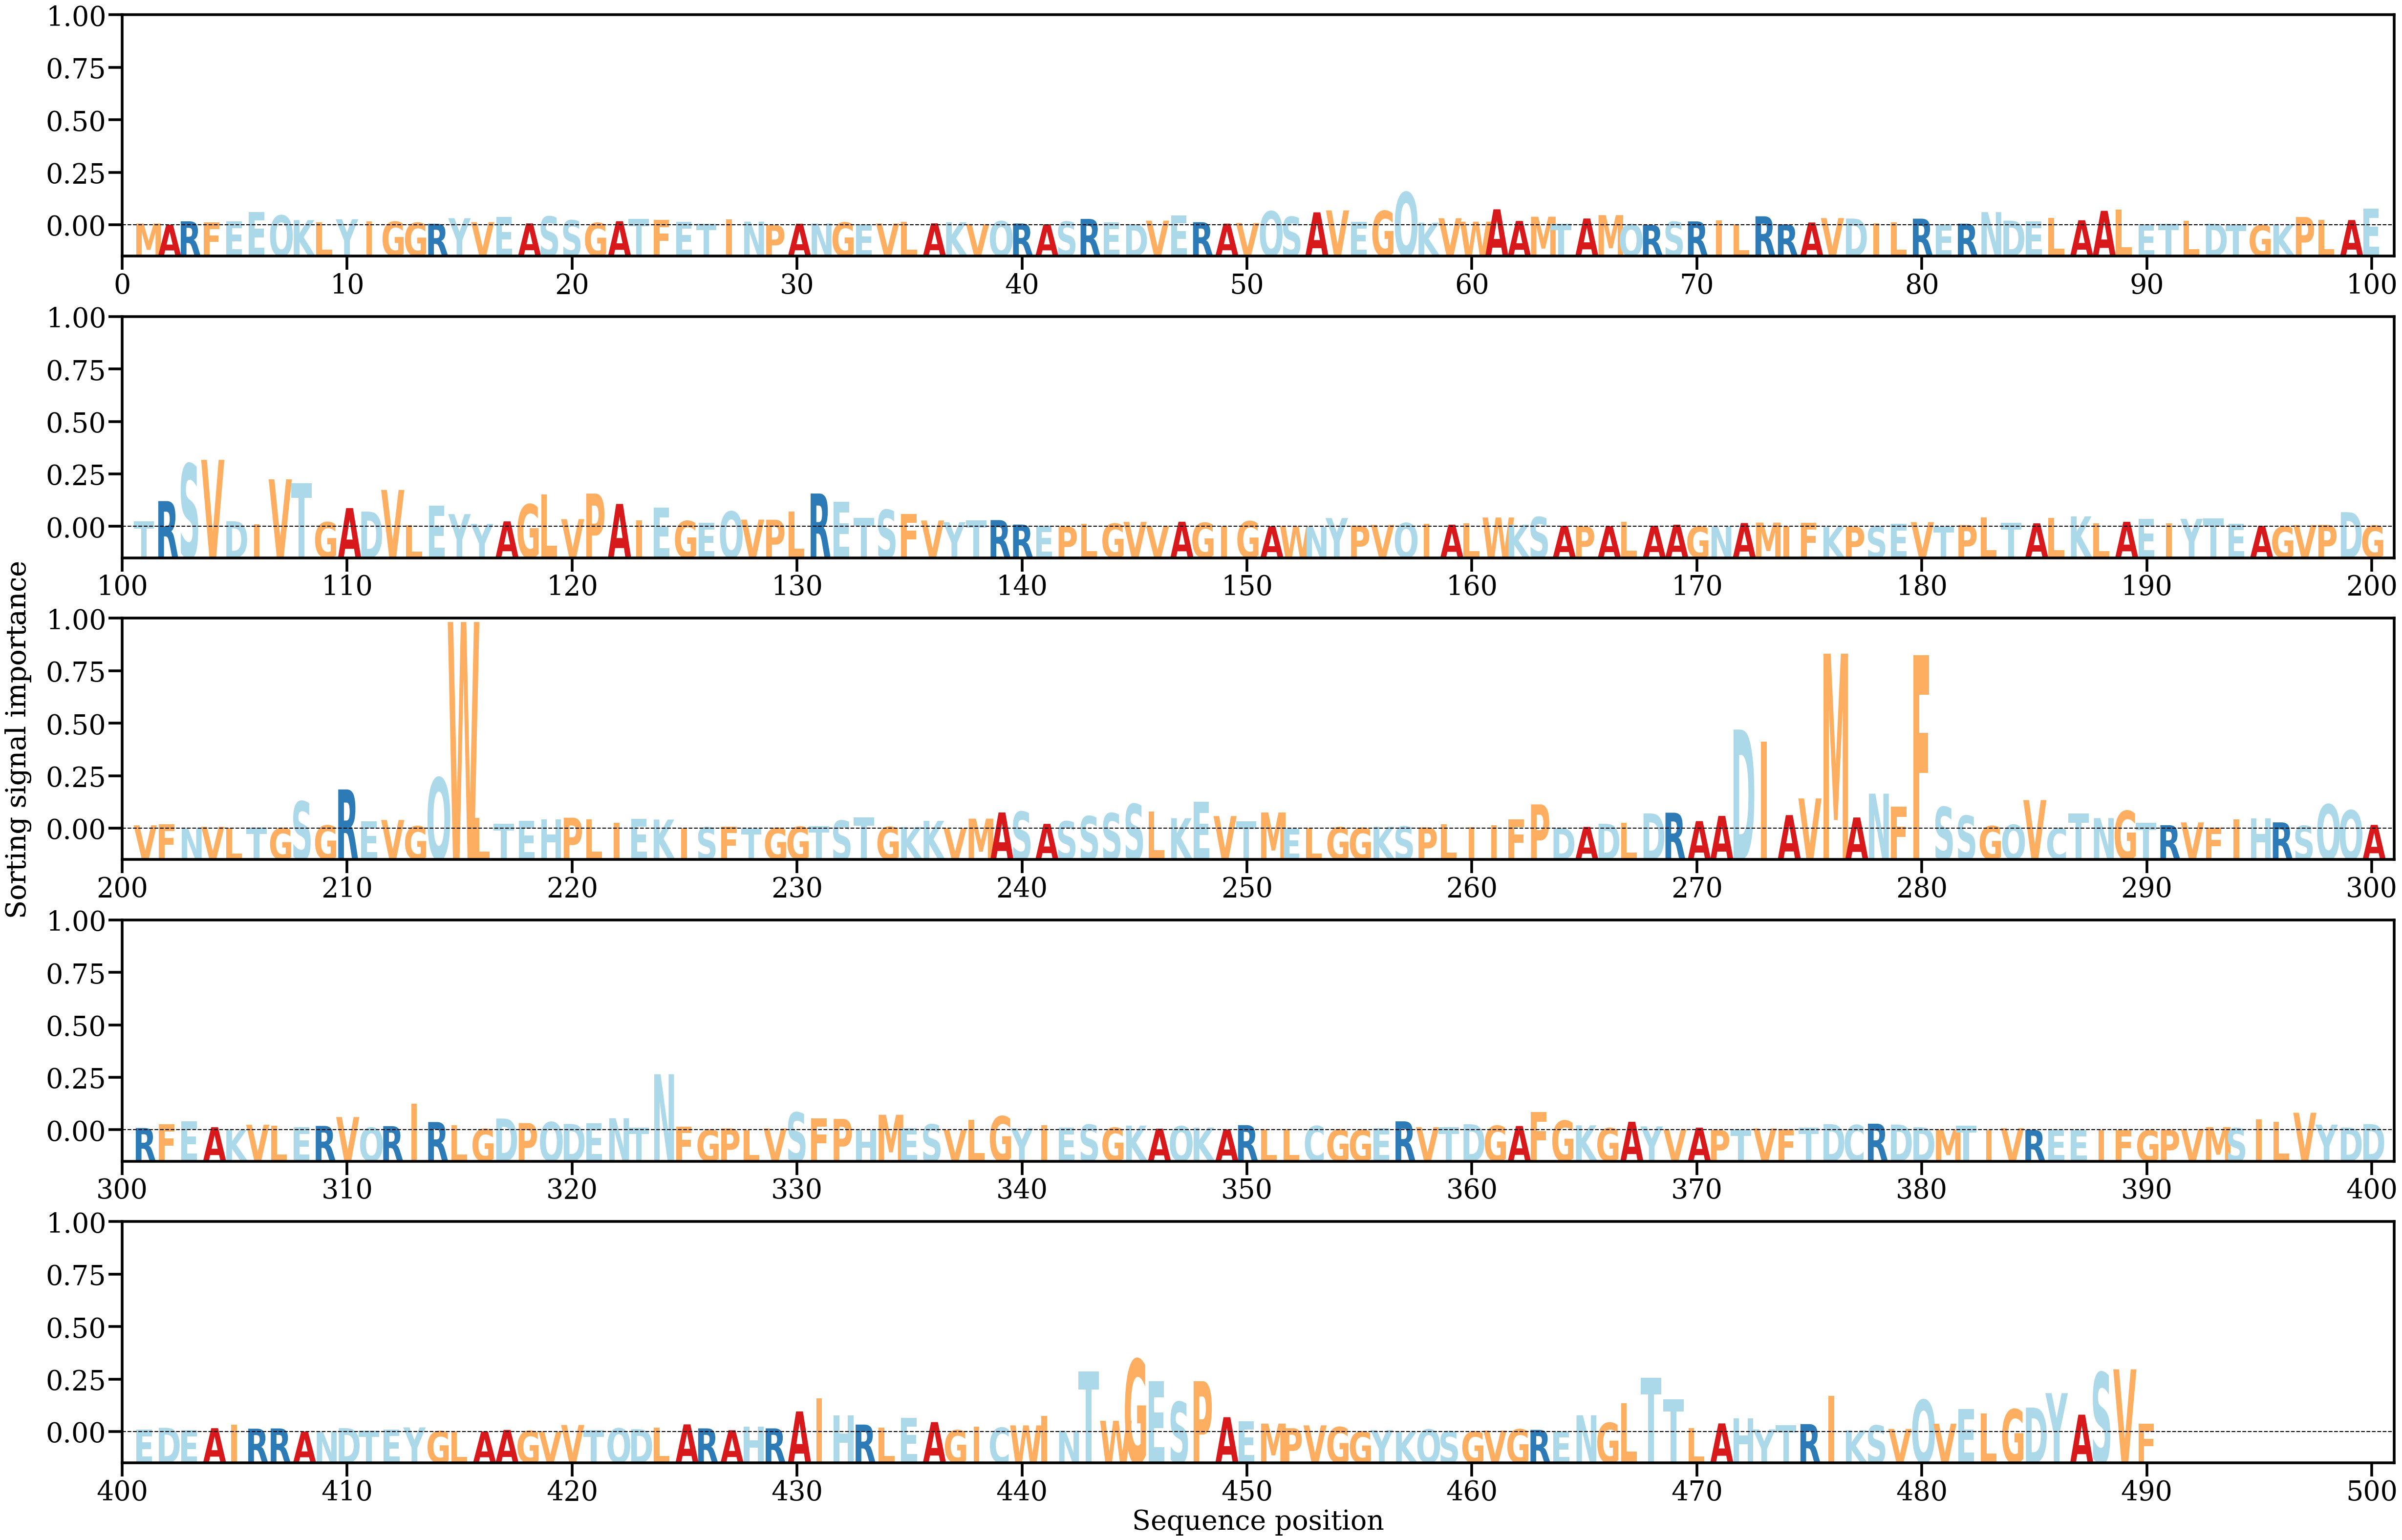

Source data for this figure (header and first rows):
AA, Alpha
M, [0.00036526]
A, [0.00013219]
R, [0.00083161]
F, [0.00058119]
E, [0.00087757]
E, [0.00281391]
Q, [0.00207858]
K, [0.00108382]
L, [0.00060286]
Y, [0.00127395]
I, [0.00077984]
G, [0.00074853]
G, [0.00053871]
R, [0.00032106]
Y, [0.00148928]
V, [0.00066118]
E, [0.00172703]
A, [0.00039036]
S, [0.00186123]
S, [0.00105817]
G, [0.00050162]
A, [0.00085378]
T, [0.00134917]
F, [0.00112159]
E, [0.00071616]
T, [0.00028177]
I, [0.00124393]
N, [0.000762]
P, [3.8784816e-05]
A, [0.00032275]
N, [0.00038292]
G, [0.00057761]
E, [0.00017567]
V, [0.00037719]
L, [0.00068203]
A, [0.00040124]
K, [0.00063675]
V, [0.00024041]
Q, [0.00085966]
R, [0.0003737]
A, [0.00021444]
S, [0.00077697]
R, [0.00134062]
E, [0.00061306]
D, [0.00021649]
V, [0.00096528]
E, [0.00205601]
R, [0.00064503]
A, [0.00034161]
V, [0.00048207]
Q, [0.00295169]
S, [0.00178956]
A, [0.00272104]
V, [0.00313413]
E, [0.00074904]
G, [0.00302479]
Q, [0.00696639]
K, [0.0005508]
V, [0.00148525]
W, [0.00076378]
... 430 more rows
